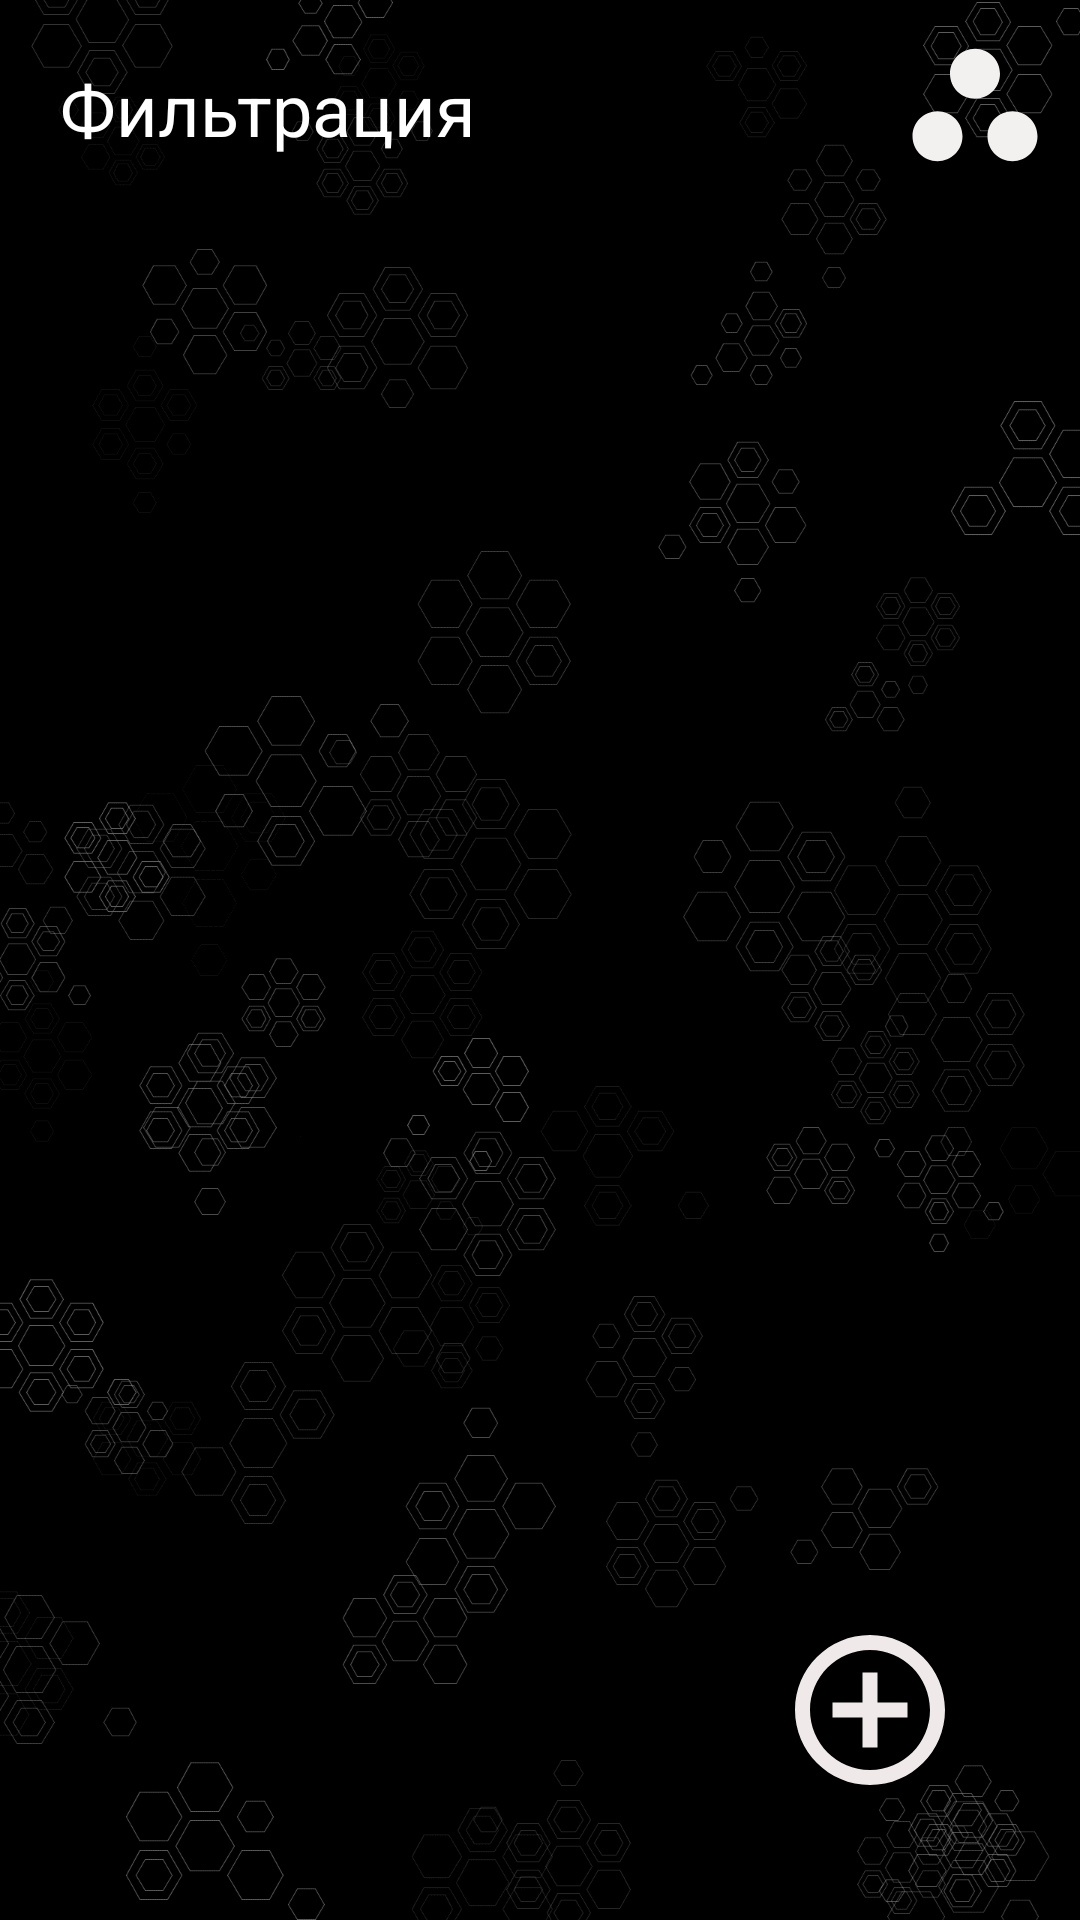

This screen was rendered from an Android layout file. Write that file and the resources it references.
<!-- AndroidManifest.xml: application theme Theme.Productive2 -->
<!-- res/layout/activity_main.xml -->
<?xml version="1.0" encoding="utf-8"?>
<androidx.constraintlayout.widget.ConstraintLayout xmlns:android="http://schemas.android.com/apk/res/android"
    xmlns:app="http://schemas.android.com/apk/res-auto"
    xmlns:tools="http://schemas.android.com/tools"
    android:layout_width="match_parent"
    android:layout_height="match_parent"
    android:background="@drawable/background">

    <TextView
        android:layout_width="wrap_content"
        android:layout_height="wrap_content"
        app:layout_constraintStart_toStartOf="parent"
        app:layout_constraintTop_toTopOf="parent"
        android:text="@string/f"
        android:layout_margin="20dp"
        android:textColor="@color/white"
        android:textSize="24sp"/>


    <Spinner
        android:id="@+id/spinner"
        android:background="@drawable/ic_spinner"
        app:layout_constraintTop_toTopOf="parent"
        app:layout_constraintEnd_toEndOf="parent"
        android:layout_width="50dp"
        android:layout_height="50dp"
        android:layout_margin="10dp"
        app:layout_constraintBottom_toTopOf="@id/rv_notes"/>

    <ImageButton
        android:id="@+id/btn_add"
        android:layout_width="60dp"
        android:layout_height="60dp"
        app:layout_constraintBottom_toBottomOf="parent"
        app:layout_constraintEnd_toEndOf="parent"
        android:layout_margin="40dp"
        android:elevation="14dp"
        android:textSize="34sp"
        android:background="@drawable/ic_add"
        android:layout_marginTop="32dp"
        android:contentDescription="@string/todo" />

    <androidx.recyclerview.widget.RecyclerView
        android:id="@+id/rv_notes"
        android:contentDescription="@string/list"
        android:layout_width="match_parent"
        android:layout_height="0dp"
        app:layout_constraintTop_toBottomOf="@id/spinner"
        app:layout_constraintStart_toStartOf="parent"
        app:layoutManager="androidx.recyclerview.widget.LinearLayoutManager"
        android:orientation="vertical"
        tools:listitem="@layout/item_note"
      />

</androidx.constraintlayout.widget.ConstraintLayout>
<!-- res/layout/item_note.xml (included above) -->
<?xml version="1.0" encoding="utf-8"?>
<androidx.constraintlayout.widget.ConstraintLayout xmlns:android="http://schemas.android.com/apk/res/android"
    android:layout_width="match_parent"
    xmlns:app="http://schemas.android.com/apk/res-auto"
    android:background="@color/green"
    android:layout_height="80dp"
    android:layout_margin="10dp">

    <TextView
        android:id="@+id/tv_title_item"
        android:layout_width="wrap_content"
        android:layout_height="wrap_content"
        android:textStyle="bold"
        android:layout_marginHorizontal="20dp"
        android:layout_marginTop="8dp"
        app:layout_constraintStart_toStartOf="parent"
        android:text="Title"
        android:textColor="@color/black"
        app:layout_constraintTop_toTopOf="parent"
        android:textSize="24sp"/>

    <TextView
        android:id="@+id/tv_description_item"
        android:layout_width="wrap_content"
        android:layout_height="wrap_content"
        android:textStyle="bold"
        android:layout_marginTop="4dp"
        android:layout_marginHorizontal="20dp"
        app:layout_constraintStart_toStartOf="parent"
        android:text="Description"
        android:textColor="@color/black"
        app:layout_constraintTop_toBottomOf="@id/tv_title_item"
        android:textSize="18sp"/>

    <ImageView
        android:id="@+id/btn_edit"
        android:layout_width="50dp"
        android:layout_height="50dp"
        android:background="@drawable/ic_edit"
        app:layout_constraintEnd_toEndOf="parent"
        app:layout_constraintTop_toTopOf="parent"
        android:layout_margin="10dp"/>









</androidx.constraintlayout.widget.ConstraintLayout>
<!-- resources referenced by this layout -->
<resources>
  <color name="black">#FF000000</color>
  <color name="green">#A2EC4C</color>
  <color name="white">#FFFFFFFF</color>
  <!-- drawable background: png bitmap (drawable, 104710 bytes) -->
  <!-- drawable ic_add (drawable) -->
  <vector android:height="24dp" android:tint="#EFE9E9"
      android:viewportHeight="24" android:viewportWidth="24"
      android:width="24dp" xmlns:android="http://schemas.android.com/apk/res/android">
      <path android:fillColor="@android:color/white" android:pathData="M13,7h-2v4L7,11v2h4v4h2v-4h4v-2h-4L13,7zM12,2C6.48,2 2,6.48 2,12s4.48,10 10,10 10,-4.48 10,-10S17.52,2 12,2zM12,20c-4.41,0 -8,-3.59 -8,-8s3.59,-8 8,-8 8,3.59 8,8 -3.59,8 -8,8z"/>
  </vector>
  <!-- drawable ic_spinner (drawable) -->
  <vector android:height="24dp" android:tint="#F3F0F0"
      android:viewportHeight="24" android:viewportWidth="24"
      android:width="24dp" xmlns:android="http://schemas.android.com/apk/res/android">
      <path android:fillColor="@android:color/white" android:pathData="M6,13c-2.2,0 -4,1.8 -4,4s1.8,4 4,4s4,-1.8 4,-4S8.2,13 6,13zM12,3C9.8,3 8,4.8 8,7s1.8,4 4,4s4,-1.8 4,-4S14.2,3 12,3zM18,13c-2.2,0 -4,1.8 -4,4s1.8,4 4,4s4,-1.8 4,-4S20.2,13 18,13z"/>
  </vector>
  <string name="f">Фильтрация</string>
  <string name="list">list\n</string>
  <string name="todo">TODO</string>
  <style name="Theme.Productive2" parent="Base.Theme.Productive2" />
  <style name="Base.Theme.Productive2" parent="Theme.Material3.DayNight.NoActionBar">
          
          
      </style>
</resources>
